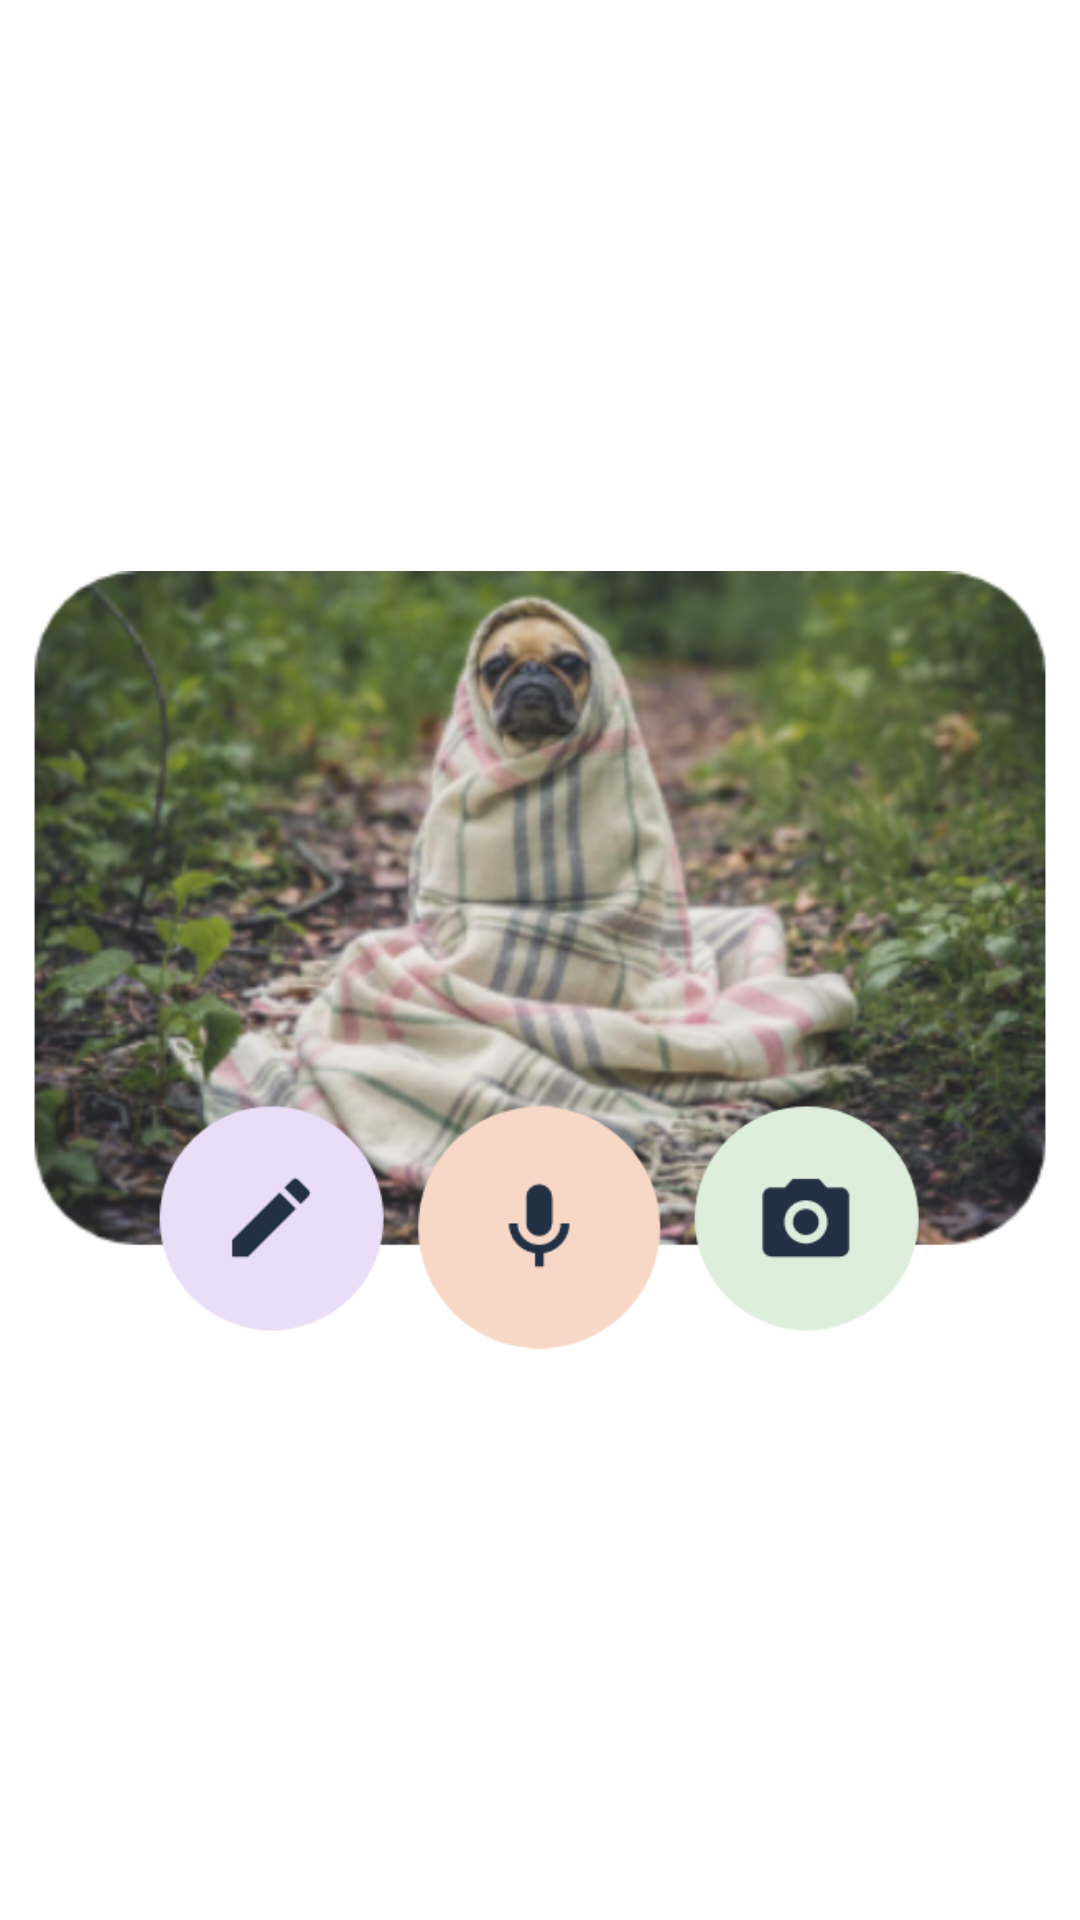

Layout XML and referenced resources for this Android screen:
<!-- AndroidManifest.xml: fallback theme Theme.MaterialComponents.DayNight.NoActionBar -->
<!-- res/layout/new_entry_widget_preview.xml -->
<?xml version="1.0" encoding="utf-8"?>
<ImageView xmlns:android="http://schemas.android.com/apk/res/android"
    android:layout_width="match_parent"
    android:layout_height="match_parent"
    android:contentDescription="@string/widget_description_new_entry"
    android:scaleType="fitCenter"
    android:src="@drawable/new_entry_widget_preview" />
<!-- resources referenced by this layout -->
<resources>
  <!-- drawable new_entry_widget_preview: png bitmap (drawable-nodpi, 346359 bytes) -->
  <string name="widget_description_new_entry">Start writing with an optional recent photo prompt</string>
</resources>
